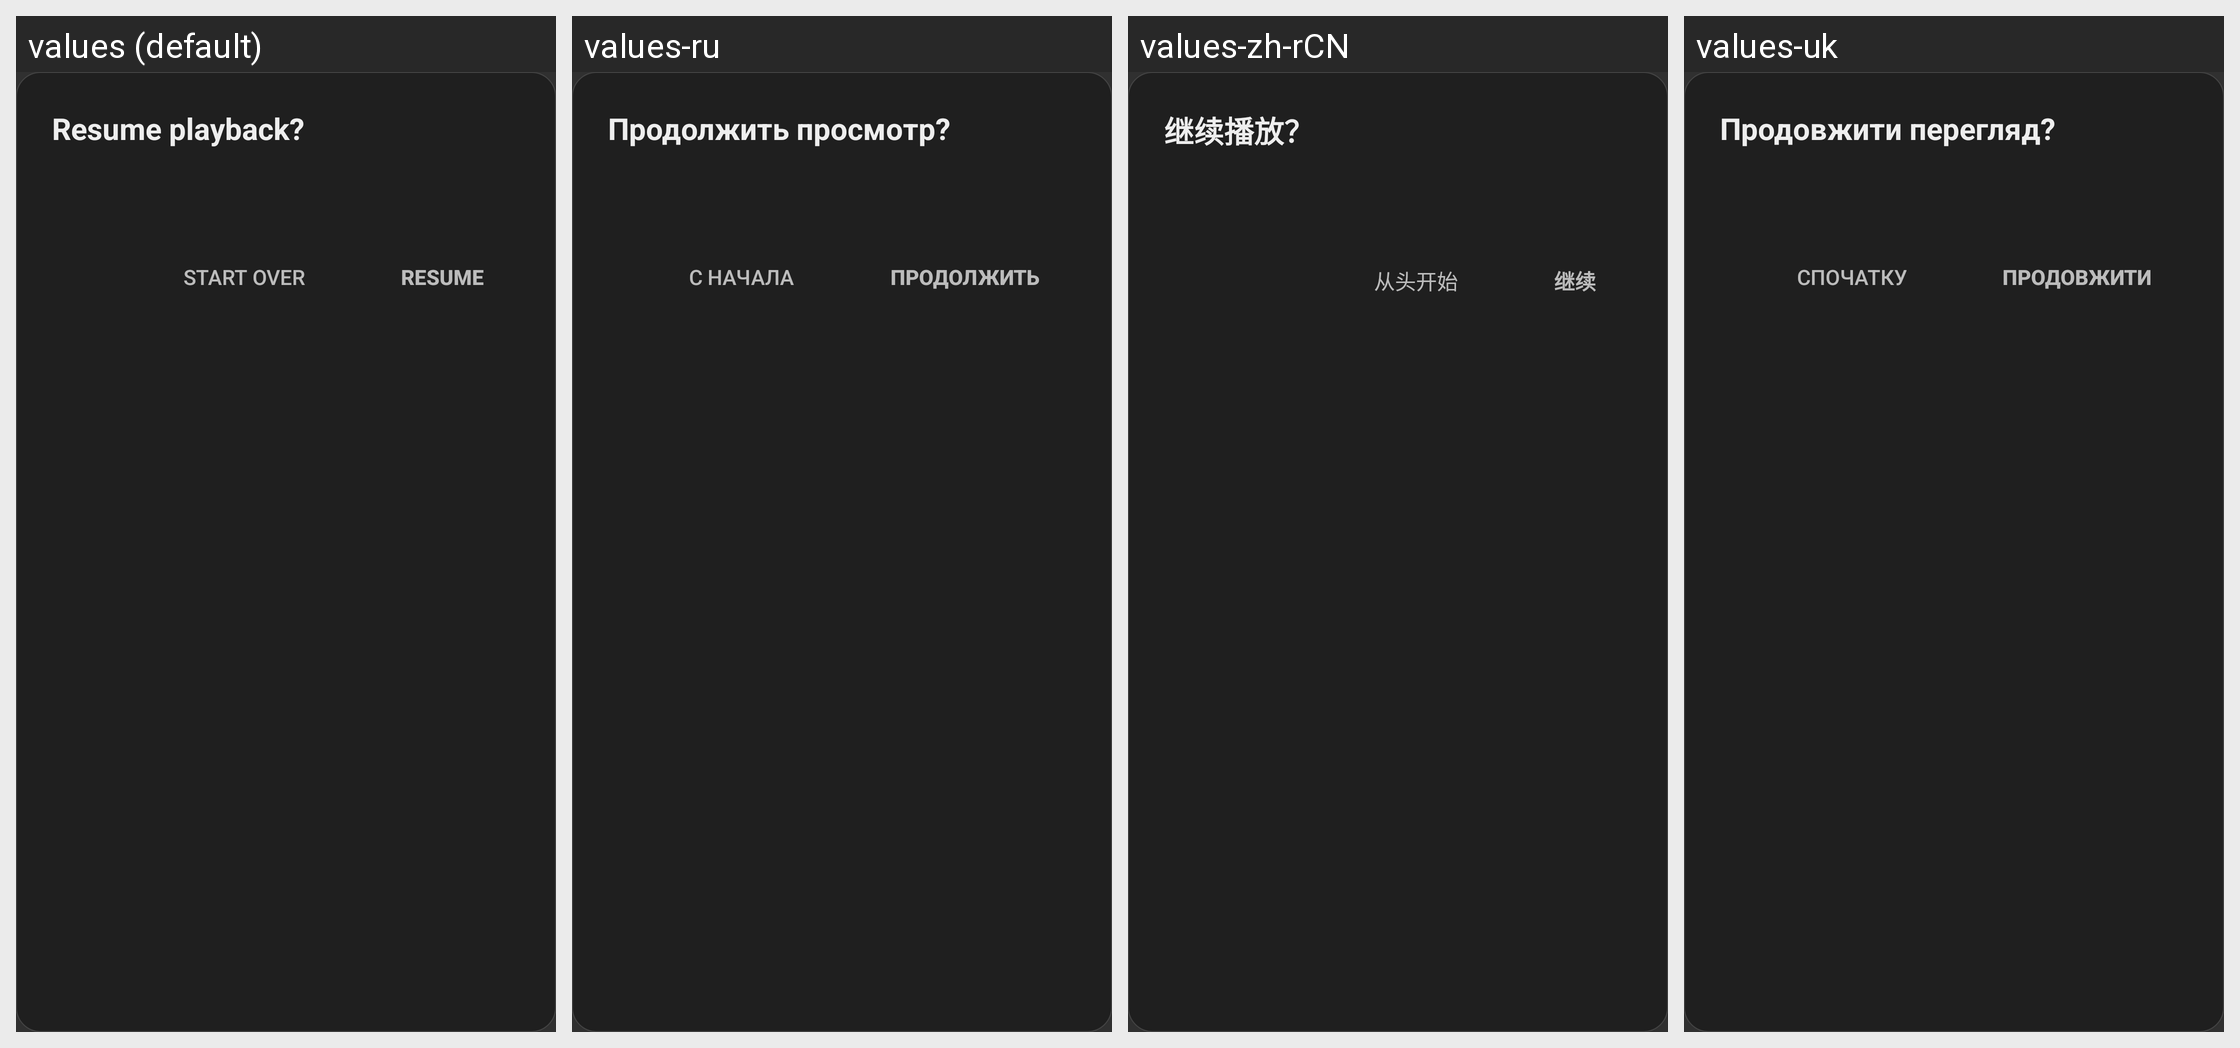

Translations of the strings shown on this Android screen, per locale in the grid:
Android screen res/layout/dialog_resume.xml rendered under 4 locales, left to right: values (default), values-ru, values-zh-rCN, values-uk. Device: Nexus 5 (rendered at 1080×1920; each locale shown at half size, 540×960, under a caption strip naming it); theme AppTheme.
Other locales in the repository, not shown: values-be.
Strings drawn on this screen, with the default value and each locale's value (text and hints the layout hard-codes, and strings that could not be matched under every locale, appear in the picture but are not listed):

resume_dialog_title
  values: Resume playback?
  values-ru: Продолжить просмотр?
  values-zh-rCN: 继续播放？
  values-uk: Продовжити перегляд?

resume_button_start_over
  values: Start over
  values-ru: С начала
  values-zh-rCN: 从头开始
  values-uk: Спочатку

resume_button_resume
  values: Resume
  values-ru: Продолжить
  values-zh-rCN: 继续
  values-uk: Продовжити
